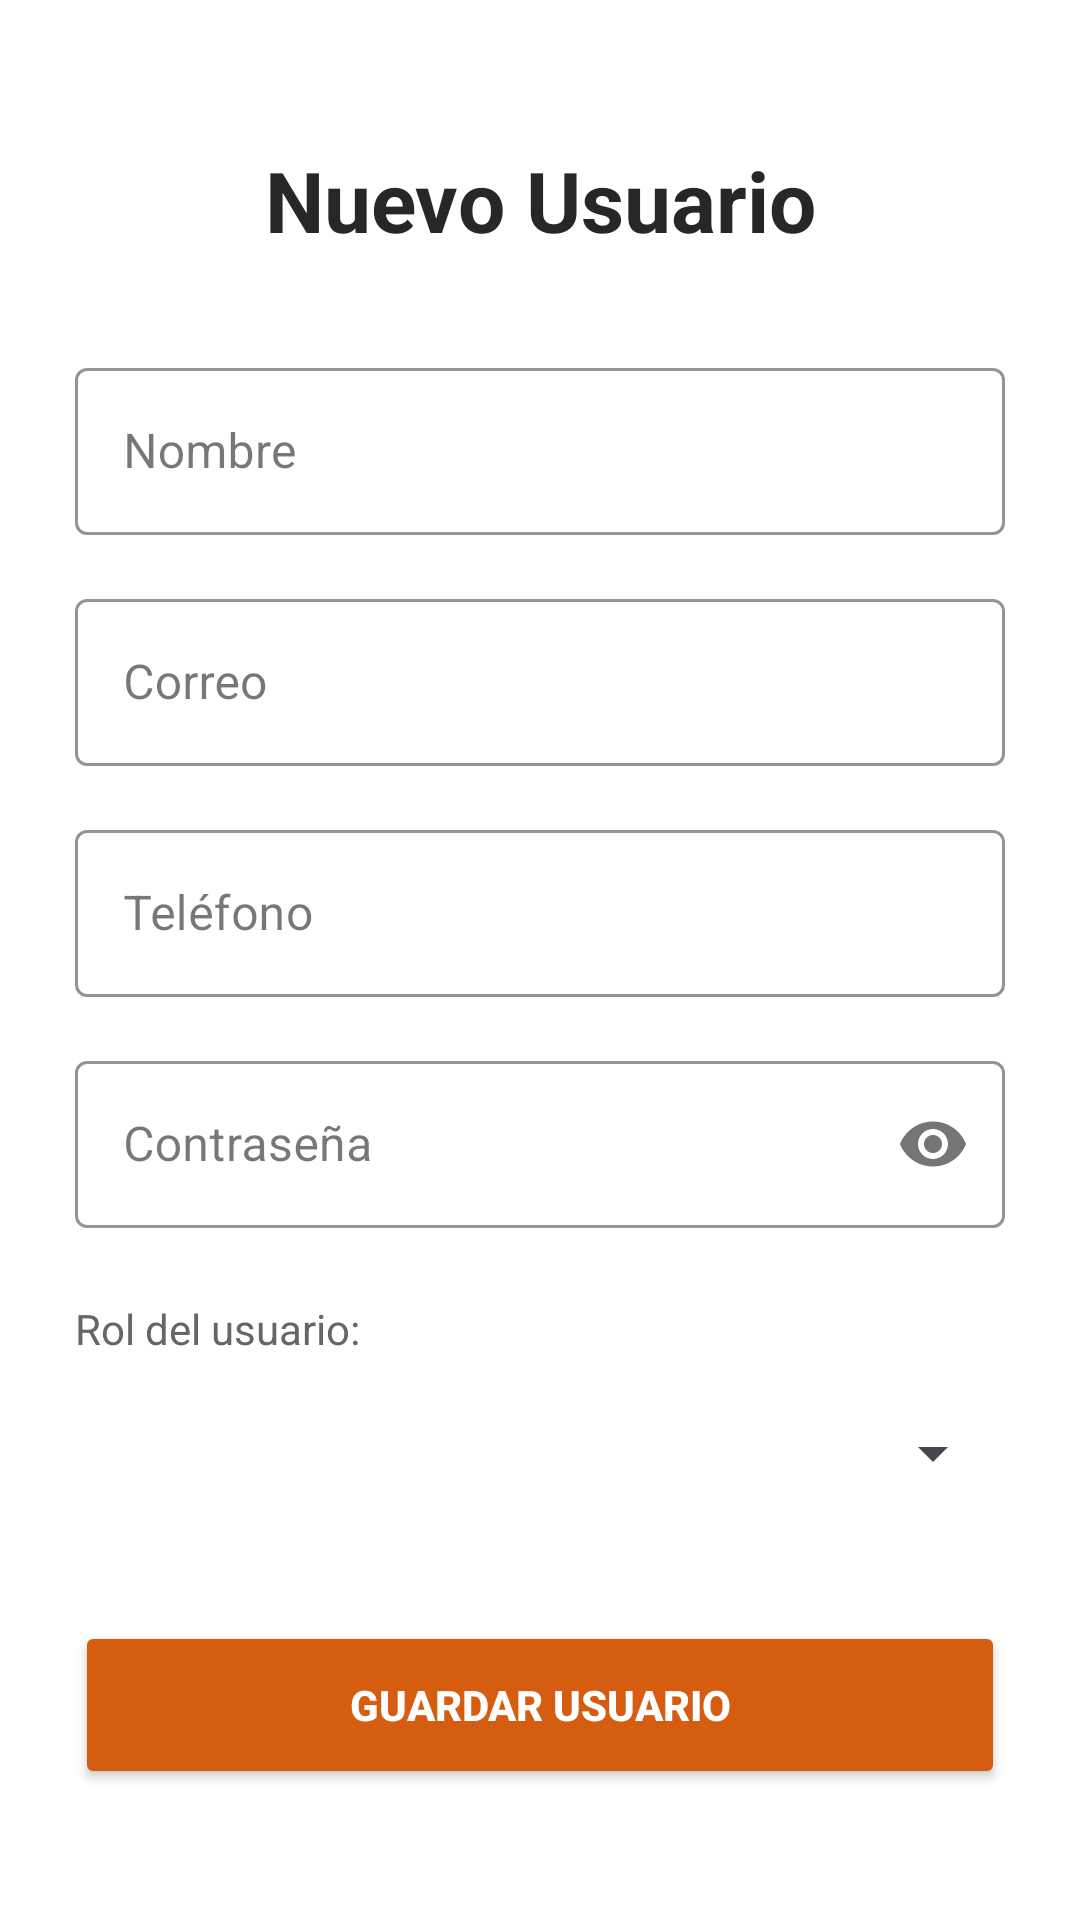

This screen was rendered from an Android layout file. Write that file and the resources it references.
<!-- AndroidManifest.xml: application theme Theme.AlertasComunitarias -->
<!-- res/layout/activity_add_user.xml -->
<?xml version="1.0" encoding="utf-8"?>
<androidx.constraintlayout.widget.ConstraintLayout
    xmlns:android="http://schemas.android.com/apk/res/android"
    xmlns:app="http://schemas.android.com/apk/res-auto"
    android:layout_width="match_parent"
    android:layout_height="match_parent"
    android:background="#FFFFFF">

    <TextView
        android:id="@+id/tvProfileTitle"
        android:layout_width="0dp"
        android:layout_height="wrap_content"
        android:layout_marginHorizontal="25dp"
        android:layout_marginTop="48dp"
        android:text="Nuevo Usuario"
        android:textAlignment="center"
        android:textColor="#292626"
        android:textSize="28sp"
        android:textStyle="bold"
        app:layout_constraintEnd_toEndOf="parent"
        app:layout_constraintStart_toStartOf="parent"
        app:layout_constraintTop_toTopOf="parent" />

    <com.google.android.material.textfield.TextInputLayout
        android:id="@+id/tilName"
        style="@style/Widget.MaterialComponents.TextInputLayout.OutlinedBox"
        android:layout_width="match_parent"
        android:layout_height="wrap_content"
        android:layout_marginHorizontal="25dp"
        android:layout_marginTop="32dp"
        android:hint="Nombre"
        app:boxStrokeColor="@color/primary"
        app:hintTextColor="@color/primary"
        app:cursorColor="@color/primary"
        app:layout_constraintTop_toBottomOf="@id/tvProfileTitle">

        <com.google.android.material.textfield.TextInputEditText
            android:id="@+id/etName"
            android:layout_width="match_parent"
            android:layout_height="wrap_content"
            android:inputType="textPersonName"
            android:textColor="#333" />
    </com.google.android.material.textfield.TextInputLayout>

    <com.google.android.material.textfield.TextInputLayout
        android:id="@+id/tilEmail"
        style="@style/Widget.MaterialComponents.TextInputLayout.OutlinedBox"
        android:layout_width="match_parent"
        android:layout_height="wrap_content"
        android:layout_marginHorizontal="25dp"
        android:layout_marginTop="16dp"
        android:hint="Correo"
        app:boxStrokeColor="@color/primary"
        app:hintTextColor="@color/primary"
        app:cursorColor="@color/primary"
        app:layout_constraintTop_toBottomOf="@id/tilName">

        <com.google.android.material.textfield.TextInputEditText
            android:id="@+id/etEmail"
            android:layout_width="match_parent"
            android:layout_height="wrap_content"
            android:inputType="textEmailAddress"
            android:textColor="#333" />
    </com.google.android.material.textfield.TextInputLayout>

    <com.google.android.material.textfield.TextInputLayout
        android:id="@+id/tilPhone"
        style="@style/Widget.MaterialComponents.TextInputLayout.OutlinedBox"
        android:layout_width="match_parent"
        android:layout_height="wrap_content"
        android:layout_marginHorizontal="25dp"
        android:layout_marginTop="16dp"
        android:hint="Teléfono"
        app:boxStrokeColor="@color/primary"
        app:hintTextColor="@color/primary"
        app:cursorColor="@color/primary"
        app:layout_constraintTop_toBottomOf="@id/tilEmail">

        <com.google.android.material.textfield.TextInputEditText
            android:id="@+id/etPhone"
            android:layout_width="match_parent"
            android:layout_height="wrap_content"
            android:inputType="phone"
            android:textColor="#333" />
    </com.google.android.material.textfield.TextInputLayout>

    <com.google.android.material.textfield.TextInputLayout
        android:id="@+id/tilPassword"
        style="@style/Widget.MaterialComponents.TextInputLayout.OutlinedBox"
        android:layout_width="match_parent"
        android:layout_height="wrap_content"
        android:layout_marginHorizontal="25dp"
        android:layout_marginTop="16dp"
        android:hint="Contraseña"
        app:boxStrokeColor="@color/primary"
        app:hintTextColor="@color/primary"
        app:cursorColor="@color/primary"
        app:passwordToggleEnabled="true"
        app:layout_constraintTop_toBottomOf="@id/tilPhone">

        <com.google.android.material.textfield.TextInputEditText
            android:id="@+id/etPassword"
            android:layout_width="match_parent"
            android:layout_height="wrap_content"
            android:inputType="textPassword"
            android:textColor="#333" />
    </com.google.android.material.textfield.TextInputLayout>

    <TextView
        android:id="@+id/tvRoleLabel"
        android:layout_width="wrap_content"
        android:layout_height="wrap_content"
        android:layout_marginHorizontal="25dp"
        android:layout_marginTop="24dp"
        android:text="Rol del usuario:"
        android:textColor="#666666"
        android:textSize="14sp"
        app:layout_constraintTop_toBottomOf="@id/tilPassword"
        app:layout_constraintStart_toStartOf="parent" />

    <Spinner
        android:id="@+id/spinnerRole"
        android:layout_width="match_parent"
        android:layout_height="48dp"
        android:layout_marginHorizontal="25dp"
        android:layout_marginTop="8dp"
        app:layout_constraintTop_toBottomOf="@id/tvRoleLabel" />

    <Button
        android:id="@+id/btnSaveUser"
        android:layout_width="match_parent"
        android:layout_height="56dp"
        android:layout_marginHorizontal="25dp"
        android:layout_marginTop="32dp"
        android:backgroundTint="@color/primary"
        android:text="Guardar Usuario"
        android:textColor="#FFFFFF"
        android:textStyle="bold"
        app:cornerRadius="8dp"
        app:layout_constraintTop_toBottomOf="@id/spinnerRole" />

</androidx.constraintlayout.widget.ConstraintLayout>
<!-- resources referenced by this layout -->
<resources>
  <color name="primary">#D55D11</color>
  <style name="Theme.AlertasComunitarias" parent="Base.Theme.AlertasComunitarias" />
  <style name="Base.Theme.AlertasComunitarias" parent="Theme.Material3.Light.NoActionBar">
          
           <item name="colorPrimary">@color/primary</item>
      </style>
</resources>
